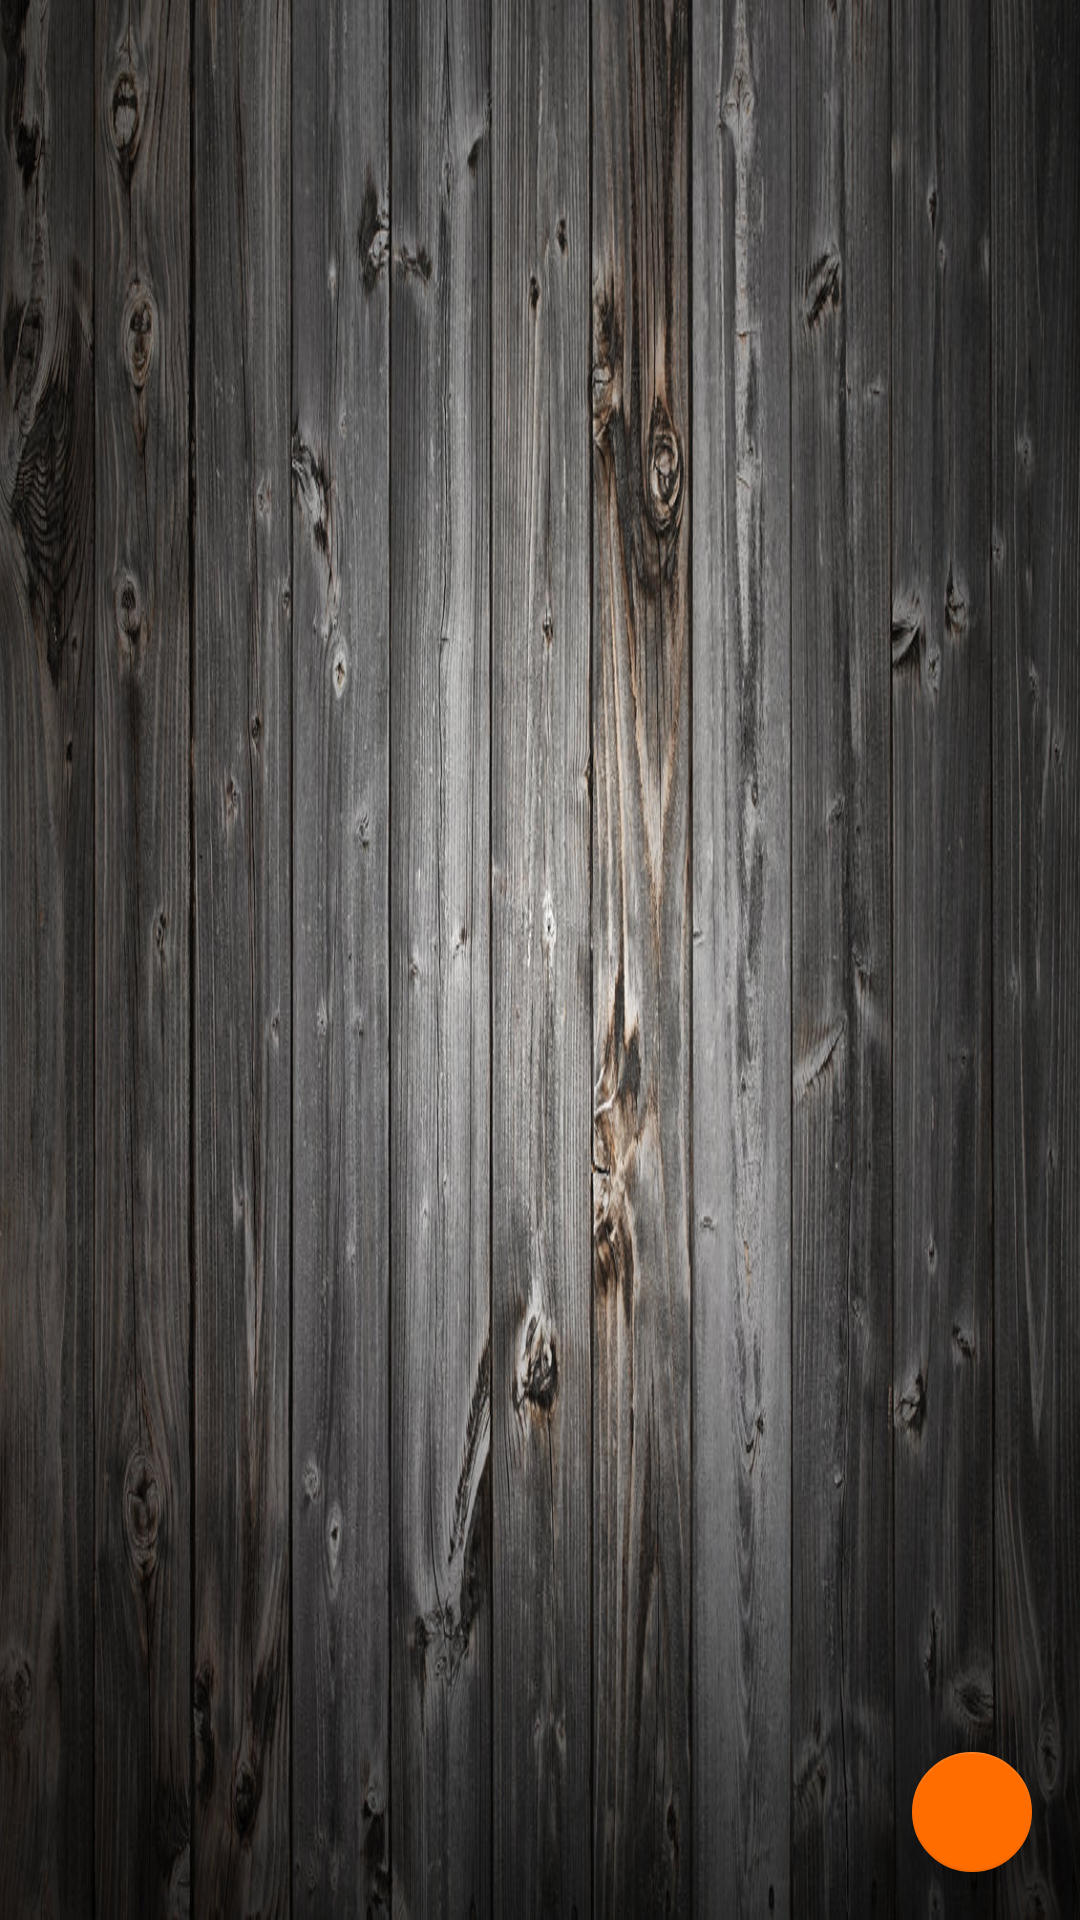

Produce the Android XML layout that renders to this screen, including the resource entries it uses.
<!-- AndroidManifest.xml: application theme AppTheme -->
<!-- res/layout/game_b_one_player_fragment.xml -->
<?xml version="1.0" encoding="utf-8"?>
<androidx.constraintlayout.widget.ConstraintLayout xmlns:android="http://schemas.android.com/apk/res/android"
    xmlns:app="http://schemas.android.com/apk/res-auto"
    xmlns:tools="http://schemas.android.com/tools"
    android:layout_width="match_parent"
    android:layout_height="match_parent"
    tools:context=".app.main.fragments.players.Game1PlayerXPlayersFragment">

    <FrameLayout
        android:id="@+id/flPlayer11"
        android:layout_width="0dp"
        android:layout_height="0dp"
        android:layout_weight="1"
        app:layout_constraintBottom_toTopOf="@+id/llAdsContainer"
        app:layout_constraintEnd_toEndOf="parent"
        app:layout_constraintStart_toStartOf="parent"
        app:layout_constraintTop_toTopOf="parent" />

    <com.google.android.material.floatingactionbutton.FloatingActionButton
        android:id="@+id/fabGame1PlayerSettings"
        android:layout_width="wrap_content"
        android:layout_height="wrap_content"
        android:layout_margin="16dp"
        app:fabSize="mini"
        android:contentDescription="@string/settings"
        android:src="@drawable/ic_settings"
        app:backgroundTint="@color/colorAccent"
        app:layout_constraintBottom_toTopOf="@+id/llAdsContainer"
        app:layout_constraintEnd_toEndOf="parent" />

    <LinearLayout
        android:id="@+id/llAdsContainer"
        android:layout_width="0dp"
        android:layout_height="wrap_content"
        android:gravity="center"
        android:orientation="horizontal"
        android:visibility="gone"
        app:layout_constraintBottom_toBottomOf="parent"
        app:layout_constraintEnd_toEndOf="parent"
        app:layout_constraintStart_toStartOf="parent" />

</androidx.constraintlayout.widget.ConstraintLayout>
<!-- resources referenced by this layout -->
<resources>
  <color name="colorAccent">#ff6d00</color>
  <string name="settings">Settings</string>
  <style name="AppTheme" parent="Theme.AppCompat">
          <item name="colorPrimary">@color/colorPrimary</item>
          <item name="colorPrimaryDark">@color/colorPrimaryDark</item>
          <item name="colorAccent">@color/colorAccent</item>
          <item name="android:windowBackground">@drawable/bg_wood</item>
          <item name="colorControlNormal">@color/colorAccent</item>
          <item name="colorControlActivated">@color/colorAccent</item>
          <item name="colorControlHighlight">@color/colorAccent</item>
      </style>
  <color name="colorPrimary">#FFFFFF</color>
  <color name="colorPrimaryDark">#242424</color>
  <!-- drawable bg_wood: jpg bitmap (drawable, 207677 bytes) -->
</resources>
